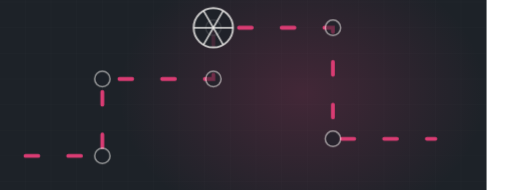
t = 0.00 s
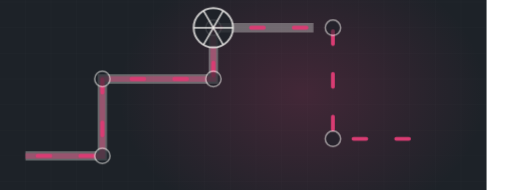
t = 1.75 s
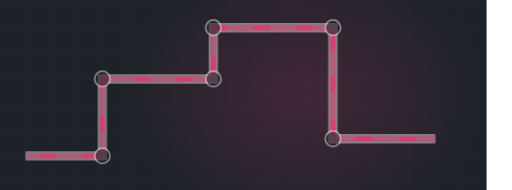
t = 3.25 s
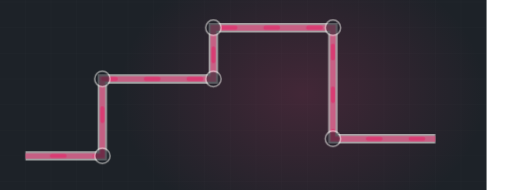
t = 4.94 s
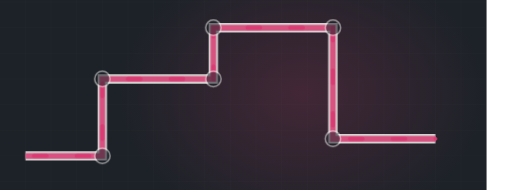
t = 7.09 s
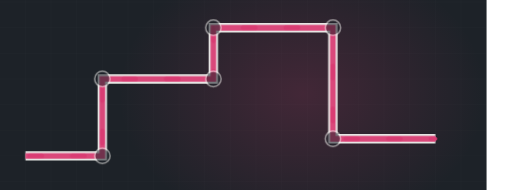
t = 8.31 s

The animated SVG that drew these frames (rendered in a browser with its animation timeline set to each time). Animation: 4 CSS @keyframes rules; frames cover the first 8.31 s, repeats indefinitely.

<svg xmlns="http://www.w3.org/2000/svg" viewBox="60 235 1200 445" width="1200" height="445" preserveAspectRatio="xMidYMid slice" role="img" aria-label="Plumbing run"><defs><radialGradient id="glow"><stop offset="0%" stop-color="#d93c73" stop-opacity=".20"/><stop offset="100%" stop-color="#d93c73" stop-opacity="0"/></radialGradient></defs><style>.dw{stroke-dasharray:100;stroke-dashoffset:100;animation:dw 12.5s ease-in-out infinite}@keyframes dw{0%{stroke-dashoffset:100}24%{stroke-dashoffset:0}84%{stroke-dashoffset:0;opacity:1}95%{stroke-dashoffset:0;opacity:0}100%{stroke-dashoffset:100;opacity:0}}.cur{animation:fl 2.73s linear infinite}@keyframes fl{0%{stroke-dashoffset:200}100%{stroke-dashoffset:0}}.valve{animation:vv 12.5s ease-in-out infinite;transform-origin:560px 300px}@keyframes vv{0%,20%{transform:translate(560px,300px) rotate(0deg)}45%{transform:translate(560px,300px) rotate(150deg)}100%{transform:translate(560px,300px) rotate(150deg)}}.st{opacity:0;animation:stg 12.5s ease-in-out infinite}@keyframes stg{0%,12%{opacity:0;transform:scale(.7)}30%{opacity:1;transform:scale(1)}84%{opacity:1}95%,100%{opacity:0}}@media (prefers-reduced-motion: reduce){*{animation:none!important}.dw{stroke-dashoffset:0!important}[class]{opacity:1!important}}</style><rect width="1200" height="900" fill="#1d2228"/><line x1="0" y1="0" x2="0" y2="900" stroke="#f4f3f0" stroke-width="1" opacity=".028"/><line x1="60" y1="0" x2="60" y2="900" stroke="#f4f3f0" stroke-width="1" opacity=".028"/><line x1="120" y1="0" x2="120" y2="900" stroke="#f4f3f0" stroke-width="1" opacity=".028"/><line x1="180" y1="0" x2="180" y2="900" stroke="#f4f3f0" stroke-width="1" opacity=".028"/><line x1="240" y1="0" x2="240" y2="900" stroke="#f4f3f0" stroke-width="1" opacity=".028"/><line x1="300" y1="0" x2="300" y2="900" stroke="#f4f3f0" stroke-width="1" opacity=".028"/><line x1="360" y1="0" x2="360" y2="900" stroke="#f4f3f0" stroke-width="1" opacity=".028"/><line x1="420" y1="0" x2="420" y2="900" stroke="#f4f3f0" stroke-width="1" opacity=".028"/><line x1="480" y1="0" x2="480" y2="900" stroke="#f4f3f0" stroke-width="1" opacity=".028"/><line x1="540" y1="0" x2="540" y2="900" stroke="#f4f3f0" stroke-width="1" opacity=".028"/><line x1="600" y1="0" x2="600" y2="900" stroke="#f4f3f0" stroke-width="1" opacity=".028"/><line x1="660" y1="0" x2="660" y2="900" stroke="#f4f3f0" stroke-width="1" opacity=".028"/><line x1="720" y1="0" x2="720" y2="900" stroke="#f4f3f0" stroke-width="1" opacity=".028"/><line x1="780" y1="0" x2="780" y2="900" stroke="#f4f3f0" stroke-width="1" opacity=".028"/><line x1="840" y1="0" x2="840" y2="900" stroke="#f4f3f0" stroke-width="1" opacity=".028"/><line x1="900" y1="0" x2="900" y2="900" stroke="#f4f3f0" stroke-width="1" opacity=".028"/><line x1="960" y1="0" x2="960" y2="900" stroke="#f4f3f0" stroke-width="1" opacity=".028"/><line x1="1020" y1="0" x2="1020" y2="900" stroke="#f4f3f0" stroke-width="1" opacity=".028"/><line x1="1080" y1="0" x2="1080" y2="900" stroke="#f4f3f0" stroke-width="1" opacity=".028"/><line x1="1140" y1="0" x2="1140" y2="900" stroke="#f4f3f0" stroke-width="1" opacity=".028"/><line x1="1200" y1="0" x2="1200" y2="900" stroke="#f4f3f0" stroke-width="1" opacity=".028"/><line x1="0" y1="0" x2="1200" y2="0" stroke="#f4f3f0" stroke-width="1" opacity=".028"/><line x1="0" y1="60" x2="1200" y2="60" stroke="#f4f3f0" stroke-width="1" opacity=".028"/><line x1="0" y1="120" x2="1200" y2="120" stroke="#f4f3f0" stroke-width="1" opacity=".028"/><line x1="0" y1="180" x2="1200" y2="180" stroke="#f4f3f0" stroke-width="1" opacity=".028"/><line x1="0" y1="240" x2="1200" y2="240" stroke="#f4f3f0" stroke-width="1" opacity=".028"/><line x1="0" y1="300" x2="1200" y2="300" stroke="#f4f3f0" stroke-width="1" opacity=".028"/><line x1="0" y1="360" x2="1200" y2="360" stroke="#f4f3f0" stroke-width="1" opacity=".028"/><line x1="0" y1="420" x2="1200" y2="420" stroke="#f4f3f0" stroke-width="1" opacity=".028"/><line x1="0" y1="480" x2="1200" y2="480" stroke="#f4f3f0" stroke-width="1" opacity=".028"/><line x1="0" y1="540" x2="1200" y2="540" stroke="#f4f3f0" stroke-width="1" opacity=".028"/><line x1="0" y1="600" x2="1200" y2="600" stroke="#f4f3f0" stroke-width="1" opacity=".028"/><line x1="0" y1="660" x2="1200" y2="660" stroke="#f4f3f0" stroke-width="1" opacity=".028"/><line x1="0" y1="720" x2="1200" y2="720" stroke="#f4f3f0" stroke-width="1" opacity=".028"/><line x1="0" y1="780" x2="1200" y2="780" stroke="#f4f3f0" stroke-width="1" opacity=".028"/><line x1="0" y1="840" x2="1200" y2="840" stroke="#f4f3f0" stroke-width="1" opacity=".028"/><line x1="0" y1="900" x2="1200" y2="900" stroke="#f4f3f0" stroke-width="1" opacity=".028"/><ellipse cx="768" cy="455" rx="430" ry="330" fill="url(#glow)"/><path class="dw" d="M120,600 L300,600 L300,420 L560,420 L560,300 L840,300 L840,560 L1080,560" pathLength="100" stroke="#f4f3f0" stroke-width="22" opacity=".30" fill="none" style="animation-delay:0s"/><path class="dw" d="M120,600 L300,600 L300,420 L560,420 L560,300 L840,300 L840,560 L1080,560" pathLength="100" stroke="#d93c73" stroke-width="13" opacity=".42" fill="none" style="animation-delay:.25s"/><path class="cur" d="M120,600 L300,600 L300,420 L560,420 L560,300 L840,300 L840,560 L1080,560" fill="none" stroke="#d93c73" stroke-width="9" stroke-dasharray="30 70" stroke-linecap="round"/><circle cx="300" cy="600" r="18" fill="#1d2228" stroke="#f4f3f0" stroke-width="3.5" opacity=".55"/><circle cx="300" cy="420" r="18" fill="#1d2228" stroke="#f4f3f0" stroke-width="3.5" opacity=".55"/><circle cx="560" cy="420" r="18" fill="#1d2228" stroke="#f4f3f0" stroke-width="3.5" opacity=".55"/><circle cx="560" cy="300" r="18" fill="#1d2228" stroke="#f4f3f0" stroke-width="3.5" opacity=".55"/><circle cx="840" cy="300" r="18" fill="#1d2228" stroke="#f4f3f0" stroke-width="3.5" opacity=".55"/><circle cx="840" cy="560" r="18" fill="#1d2228" stroke="#f4f3f0" stroke-width="3.5" opacity=".55"/><g class="valve" transform="translate(560,300)"><circle r="46" fill="#1d2228" opacity=".8"/><circle r="46" fill="none" stroke="#f4f3f0" stroke-width="4.5" opacity=".8"/><line x1="0" y1="0" x2="46.0" y2="0.0" stroke="#f4f3f0" stroke-width="4" opacity=".8"/><line x1="0" y1="0" x2="23.0" y2="39.8" stroke="#f4f3f0" stroke-width="4" opacity=".8"/><line x1="0" y1="0" x2="-23.0" y2="39.8" stroke="#f4f3f0" stroke-width="4" opacity=".8"/><line x1="0" y1="0" x2="-46.0" y2="0.0" stroke="#f4f3f0" stroke-width="4" opacity=".8"/><line x1="0" y1="0" x2="-23.0" y2="-39.8" stroke="#f4f3f0" stroke-width="4" opacity=".8"/><line x1="0" y1="0" x2="23.0" y2="-39.8" stroke="#f4f3f0" stroke-width="4" opacity=".8"/></g></svg>
